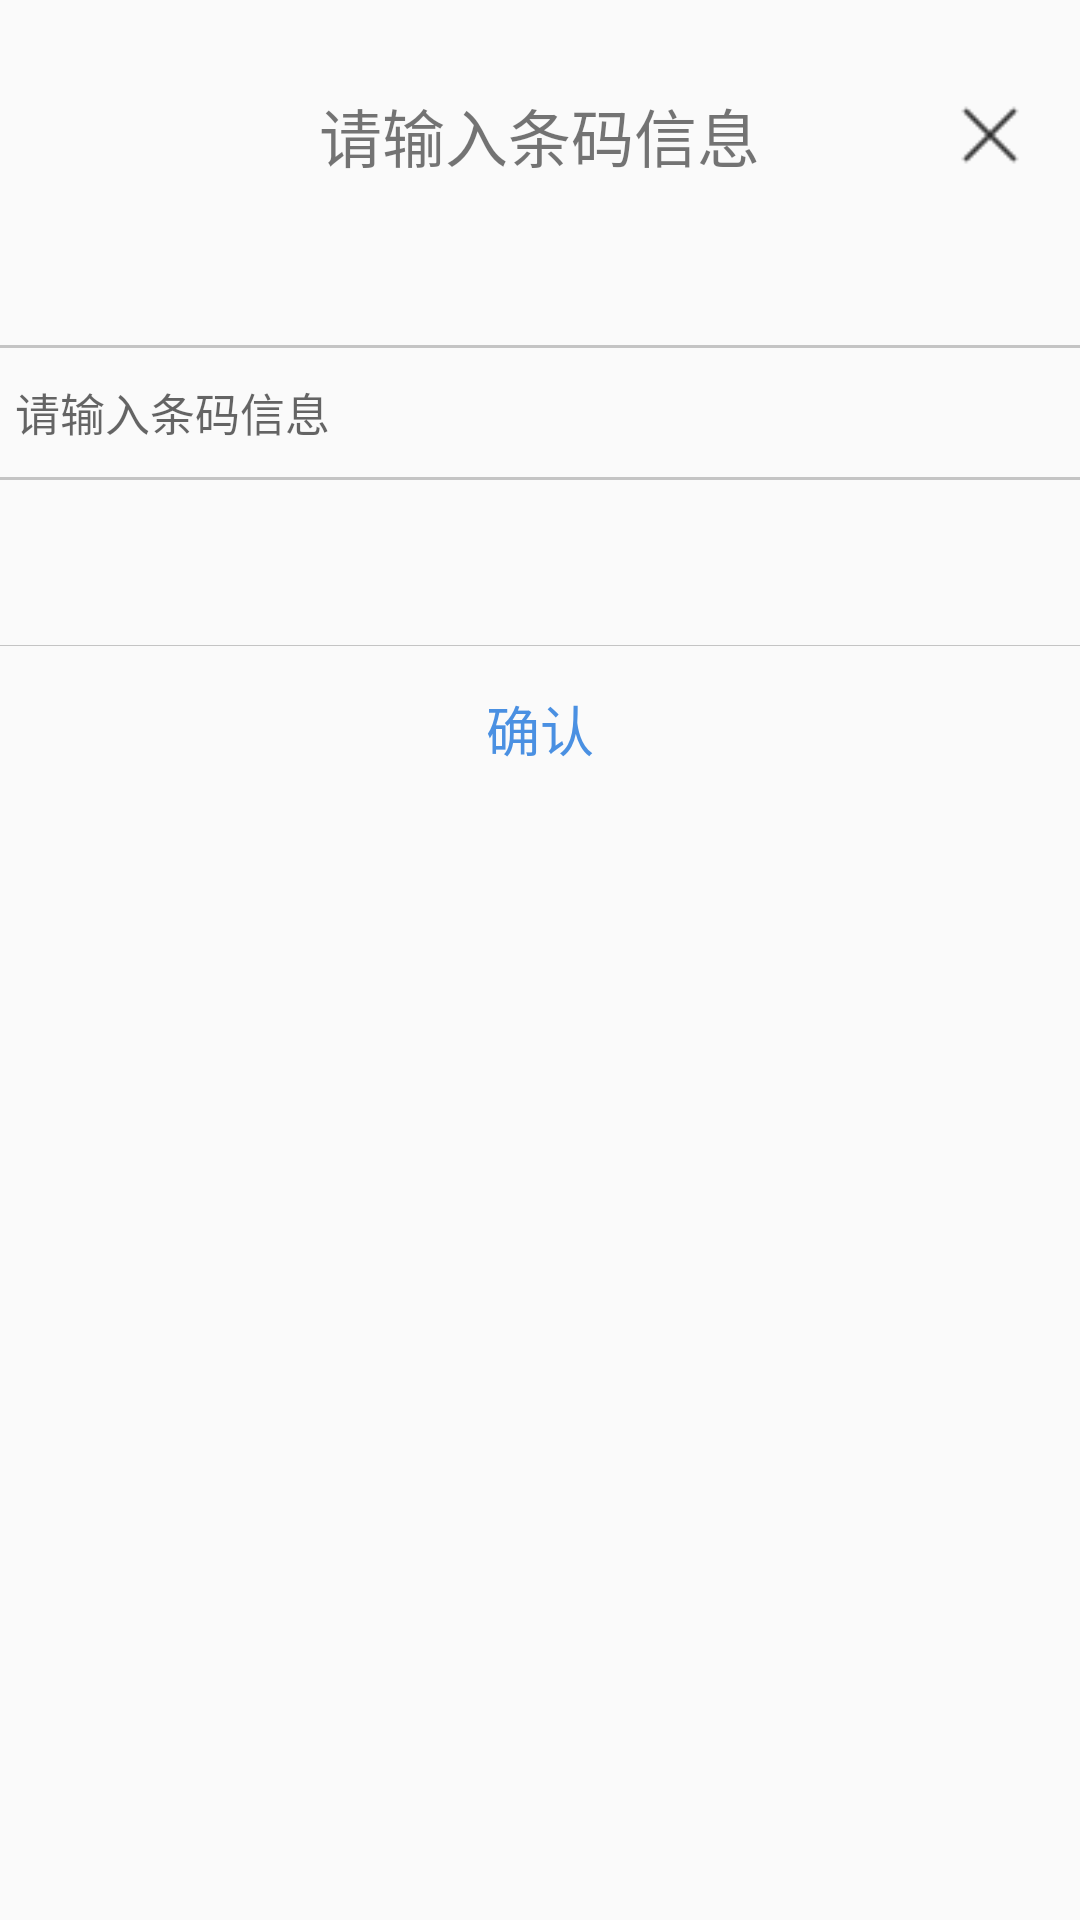

Produce the Android XML layout that renders to this screen, including the resource entries it uses.
<!-- AndroidManifest.xml: application theme Theme.TabMainProject -->
<!-- res/layout/bookmsg_popup.xml -->
<?xml version="1.0" encoding="utf-8"?>
<LinearLayout xmlns:android="http://schemas.android.com/apk/res/android"
    android:layout_width="450dp"
    android:layout_height="wrap_content"
    android:background="@drawable/shape_solid_white_corner_25"
    android:orientation="vertical">

    <RelativeLayout
        android:layout_width="match_parent"
        android:layout_height="wrap_content"
        android:layout_marginTop="20dp">

        <TextView
            android:id="@+id/tv_top"
            android:layout_width="wrap_content"
            android:layout_height="50dp"
            android:layout_centerInParent="true"
            android:gravity="center"
            android:text="请输入条码信息"
            android:textSize="21dp" />

        <ImageView
            android:id="@+id/tv_close"
            android:layout_width="30dp"
            android:layout_height="30dp"
            android:layout_marginRight="15dp"
            android:layout_alignParentRight="true"
            android:layout_centerVertical="true"
            android:src="@mipmap/close_change" />
    </RelativeLayout>

    <LinearLayout
        android:layout_width="match_parent"
        android:layout_height="120dp"
        android:layout_below="@+id/tv_top"
        android:gravity="center"
        android:orientation="vertical">

        <EditText
            android:id="@+id/ed_ModeName"
            android:layout_width="380dp"
            android:layout_height="45dp"
            android:layout_below="@+id/ed_modiCode"
            android:layout_marginTop="15dp"
            android:background="@drawable/scr_device"
            android:hint="请输入条码信息"
            android:paddingLeft="15dp"
            android:textSize="15dp" />
        <EditText
            android:visibility="gone"
            android:background="@drawable/scr_device"
            android:id="@+id/ed_seriesNumber"
            android:layout_width="380dp"
            android:layout_height="45dp"
            android:layout_marginTop="15dp"
            android:hint="请输入连番"
            android:paddingLeft="15dp"
            android:textSize="15dp" />
    </LinearLayout>


    <View
        android:layout_width="match_parent"
        android:layout_height="0.1dp"
        android:layout_marginTop="25dp"
        android:background="@color/line_color" />


    <TextView
        android:id="@+id/tv_submit"
        android:layout_width="match_parent"
        android:layout_height="55dp"
        android:gravity="center"
        android:paddingTop="8dp"
        android:paddingBottom="8dp"
        android:text="确认"
        android:textColor="@color/blue"
        android:textSize="18dp" />

</LinearLayout>
<!-- resources referenced by this layout -->
<resources>
  <color name="blue">#4A90E2</color>
  <color name="line_color">#c4c4c4</color>
  <!-- drawable scr_device (drawable) -->
  <?xml version="1.0" encoding="utf-8"?>
  <shape xmlns:android="http://schemas.android.com/apk/res/android">
      <corners android:radius="10dp" />
      <stroke
          android:width="1dp"
          android:color="@color/line_color" />
  </shape>
  <!-- mipmap close_change: png bitmap (mipmap-xhdpi, 304 bytes) -->
  <style name="Theme.TabMainProject" parent="Theme.AppCompat.DayNight.DarkActionBar">
          
  
  
  
          
  
  
  
          <item name="windowNoTitle">true</item>
          
  
          
      </style>
</resources>
